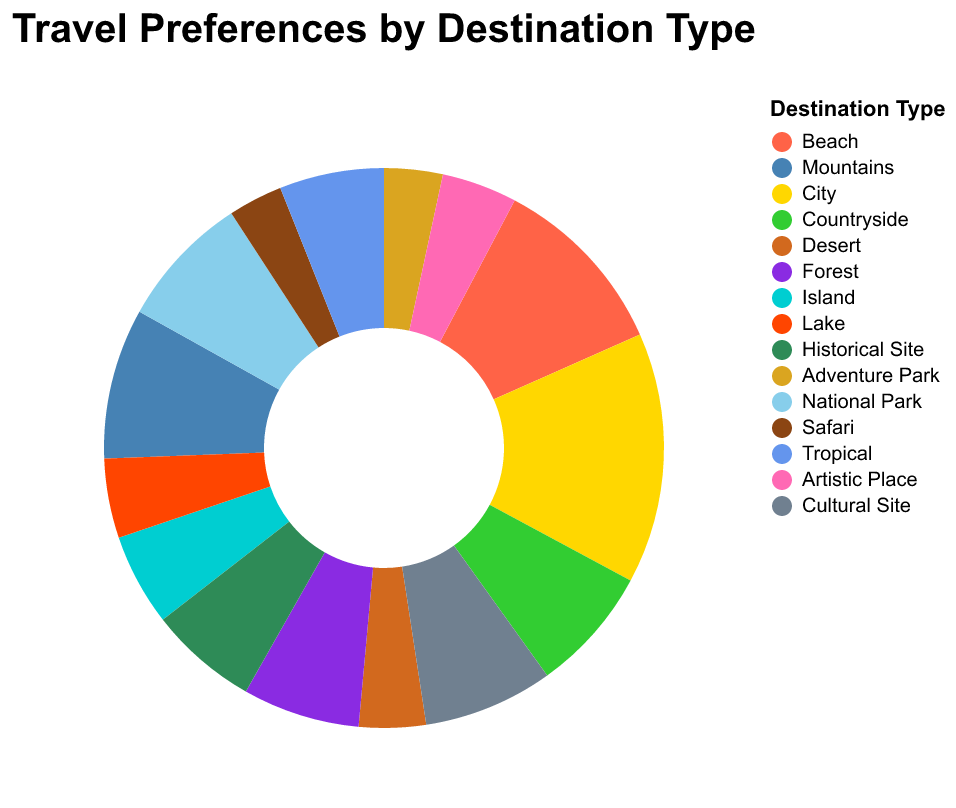

The data file committed next to this chart (first rows):
Destination Type, Number of Travelers
Beach, 220
Mountains, 180
City, 300
Countryside, 150
Desert, 80
Forest, 140
Island, 110
Lake, 95
Historical Site, 130
Adventure Park, 70
National Park, 160
Safari, 65
Tropical, 125
Artistic Place, 90
Cultural Site, 155
